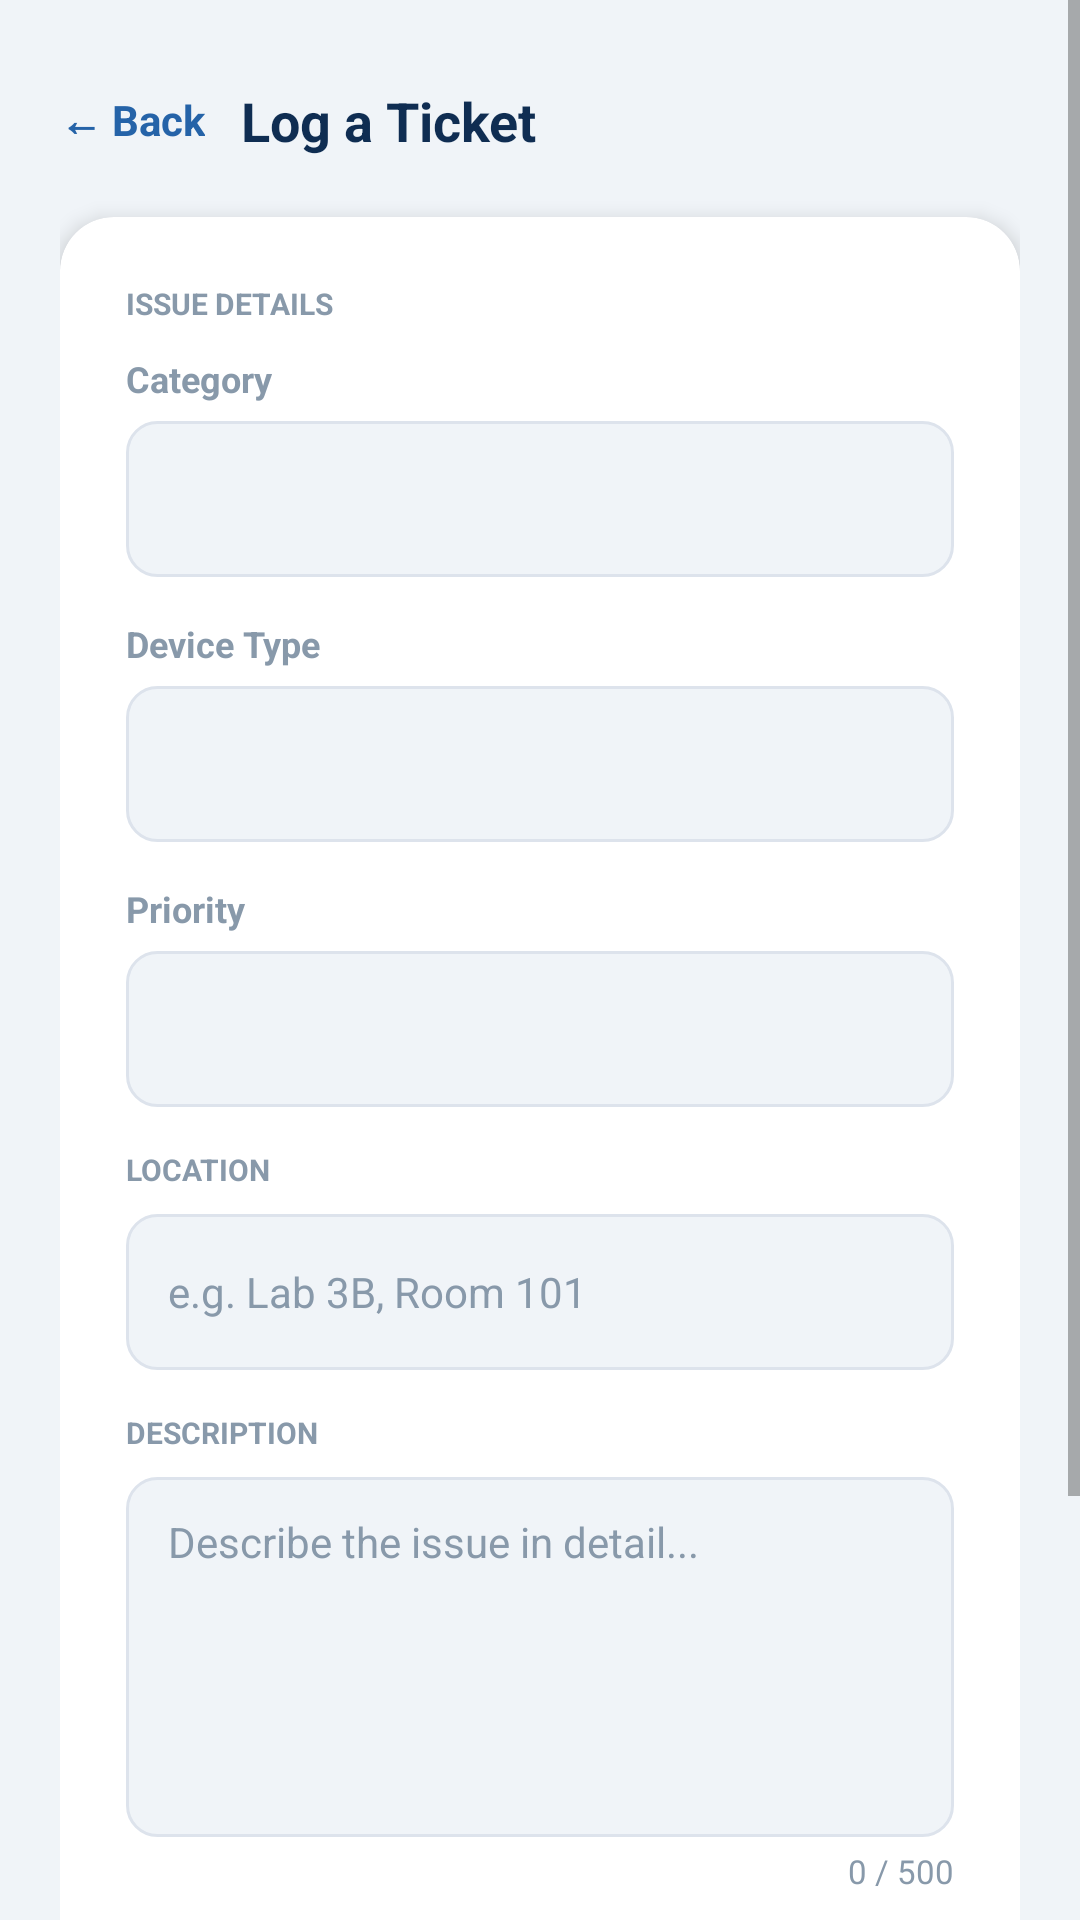

The Android layout XML behind this screen, and the referenced resources:
<!-- AndroidManifest.xml: application theme Theme.CTST -->
<!-- res/layout/activity_log_ticket.xml -->
<?xml version="1.0" encoding="utf-8"?>
<ScrollView xmlns:android="http://schemas.android.com/apk/res/android"
    xmlns:app="http://schemas.android.com/apk/res-auto"
    android:layout_width="match_parent"
    android:layout_height="match_parent"
    android:background="@color/bg">

    <LinearLayout android:layout_width="match_parent" android:layout_height="wrap_content"
        android:orientation="vertical" android:padding="20dp">

        
        <LinearLayout android:layout_width="match_parent" android:layout_height="wrap_content"
            android:orientation="horizontal" android:gravity="center_vertical"
            android:layout_marginTop="8dp" android:layout_marginBottom="20dp">
            <TextView android:id="@+id/tvBack" android:layout_width="wrap_content"
                android:layout_height="wrap_content" android:text="← Back"
                android:textSize="14sp" android:textColor="@color/navy_light"
                android:textStyle="bold" android:layout_marginEnd="12dp"/>
            <TextView android:layout_width="wrap_content" android:layout_height="wrap_content"
                android:text="Log a Ticket" android:textSize="18sp"
                android:textStyle="bold" android:textColor="@color/navy"/>
        </LinearLayout>

        <androidx.cardview.widget.CardView android:layout_width="match_parent"
            android:layout_height="wrap_content" app:cardCornerRadius="18dp"
            app:cardElevation="4dp" app:cardBackgroundColor="@color/surface">
            <LinearLayout android:layout_width="match_parent" android:layout_height="wrap_content"
                android:orientation="vertical" android:padding="22dp">

                
                <TextView android:layout_width="wrap_content" android:layout_height="wrap_content"
                    android:text="ISSUE DETAILS" android:textSize="10sp"
                    android:textStyle="bold" android:textColor="@color/muted"
                    android:layout_marginBottom="10dp"/>

                <TextView android:layout_width="wrap_content" android:layout_height="wrap_content"
                    android:text="Category" android:textSize="12sp"
                    android:textStyle="bold" android:textColor="@color/muted"/>
                <Spinner android:id="@+id/spinnerCategory" android:layout_width="match_parent"
                    android:layout_height="52dp" android:layout_marginTop="6dp"
                    android:layout_marginBottom="14dp" android:background="@drawable/input_background"
                    android:paddingStart="10dp"/>

                <TextView android:layout_width="wrap_content" android:layout_height="wrap_content"
                    android:text="Device Type" android:textSize="12sp"
                    android:textStyle="bold" android:textColor="@color/muted"/>
                <Spinner android:id="@+id/spinnerDevice" android:layout_width="match_parent"
                    android:layout_height="52dp" android:layout_marginTop="6dp"
                    android:layout_marginBottom="14dp" android:background="@drawable/input_background"
                    android:paddingStart="10dp"/>

                <TextView android:layout_width="wrap_content" android:layout_height="wrap_content"
                    android:text="Priority" android:textSize="12sp"
                    android:textStyle="bold" android:textColor="@color/muted"/>
                <Spinner android:id="@+id/spinnerPriority" android:layout_width="match_parent"
                    android:layout_height="52dp" android:layout_marginTop="6dp"
                    android:layout_marginBottom="14dp" android:background="@drawable/input_background"
                    android:paddingStart="10dp"/>

                
                <TextView android:layout_width="wrap_content" android:layout_height="wrap_content"
                    android:text="LOCATION" android:textSize="10sp"
                    android:textStyle="bold" android:textColor="@color/muted"
                    android:layout_marginBottom="8dp"/>
                <EditText android:id="@+id/etLocation" android:layout_width="match_parent"
                    android:layout_height="52dp" android:layout_marginBottom="14dp"
                    android:background="@drawable/input_background"
                    android:paddingStart="14dp" android:paddingEnd="14dp"
                    android:hint="e.g. Lab 3B, Room 101" android:inputType="text"
                    android:textSize="14sp" android:textColor="@color/text_primary"
                    android:textColorHint="@color/muted"/>

                
                <TextView android:layout_width="wrap_content" android:layout_height="wrap_content"
                    android:text="DESCRIPTION" android:textSize="10sp"
                    android:textStyle="bold" android:textColor="@color/muted"
                    android:layout_marginBottom="8dp"/>
                <EditText android:id="@+id/etDescription" android:layout_width="match_parent"
                    android:layout_height="120dp" android:layout_marginBottom="4dp"
                    android:background="@drawable/input_background"
                    android:paddingStart="14dp" android:paddingEnd="14dp" android:paddingTop="12dp"
                    android:hint="Describe the issue in detail..." android:inputType="textMultiLine"
                    android:gravity="top" android:textSize="14sp"
                    android:textColor="@color/text_primary" android:textColorHint="@color/muted"/>

                
                <TextView android:id="@+id/tvCharCount" android:layout_width="match_parent"
                    android:layout_height="wrap_content" android:text="0 / 500"
                    android:textSize="11sp" android:textColor="@color/muted"
                    android:gravity="end" android:layout_marginBottom="10dp"/>

                
                <TextView android:id="@+id/tvError" android:layout_width="wrap_content"
                    android:layout_height="wrap_content" android:text=""
                    android:textSize="12sp" android:textColor="@color/red"
                    android:layout_marginBottom="10dp"/>

                
                <Button android:id="@+id/btnSubmit" android:layout_width="match_parent"
                    android:layout_height="52dp" android:text="Submit Ticket"
                    android:textSize="15sp" android:textStyle="bold"
                    android:textColor="@color/white" android:background="@drawable/btn_primary"
                    android:stateListAnimator="@null"/>
                <Button android:id="@+id/btnCancel" android:layout_width="match_parent"
                    android:layout_height="52dp" android:text="Cancel"
                    android:textSize="14sp" android:textColor="@color/navy"
                    android:background="@drawable/btn_outline"
                    android:stateListAnimator="@null" android:layout_marginTop="8dp"/>
            </LinearLayout>
        </androidx.cardview.widget.CardView>
    </LinearLayout>
</ScrollView>
<!-- resources referenced by this layout -->
<resources>
  <color name="bg">#F0F4F8</color>
  <color name="muted">#8899AA</color>
  <color name="navy">#0F2D52</color>
  <color name="navy_light">#2563A8</color>
  <color name="red">#B91C1C</color>
  <color name="surface">#FFFFFF</color>
  <color name="text_primary">#0D1B2E</color>
  <color name="white">#FFFFFF</color>
  <!-- drawable btn_outline (drawable) -->
  <?xml version="1.0" encoding="utf-8"?>
  <shape xmlns:android="http://schemas.android.com/apk/res/android">
      <solid android:color="#FFFFFF"/>
      <corners android:radius="10dp"/>
      <stroke android:width="1dp" android:color="#DDE3EC"/>
  </shape>
  <!-- drawable btn_primary (drawable) -->
  <?xml version="1.0" encoding="utf-8"?>
  <shape xmlns:android="http://schemas.android.com/apk/res/android">
      <solid android:color="#0F2D52"/>
      <corners android:radius="10dp"/>
  </shape>
  <!-- drawable input_background (drawable) -->
  <?xml version="1.0" encoding="utf-8"?>
  <shape xmlns:android="http://schemas.android.com/apk/res/android">
      <solid android:color="#F0F4F8"/>
      <corners android:radius="10dp"/>
      <stroke android:width="1dp" android:color="#DDE3EC"/>
  </shape>
  <style name="Theme.CTST" parent="Theme.MaterialComponents.DayNight.NoActionBar">
          <item name="colorPrimary">@color/navy</item>
          <item name="colorPrimaryVariant">@color/navy_mid</item>
          <item name="colorOnPrimary">@color/white</item>
          <item name="colorSecondary">@color/navy_light</item>
          <item name="colorOnSecondary">@color/white</item>
          <item name="android:colorBackground">@color/bg</item>
          <item name="android:statusBarColor">@color/navy</item>
          <item name="android:windowLightStatusBar">false</item>
      </style>
  <color name="navy_mid">#1A4A7A</color>
</resources>
